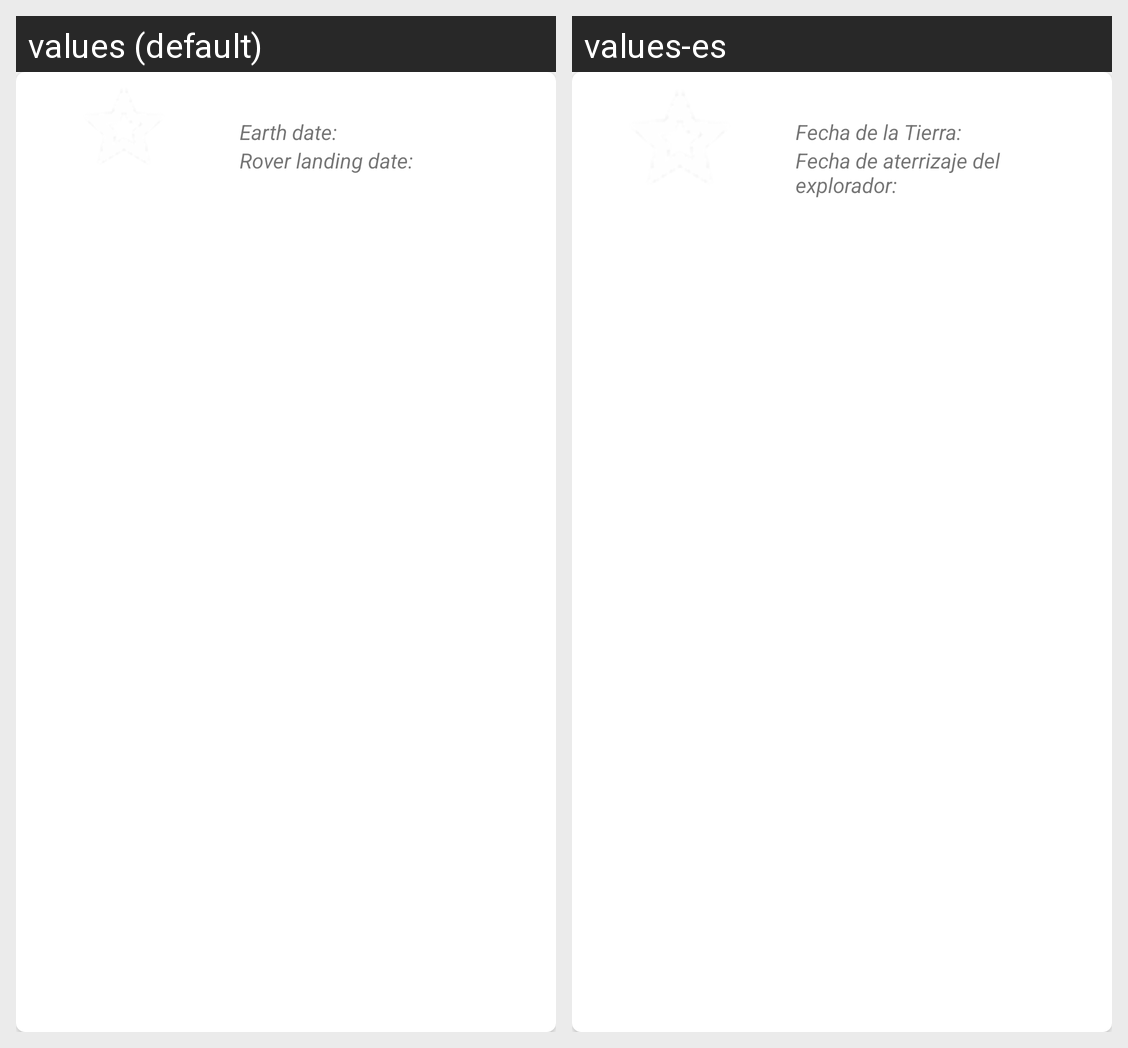

For this localized Android screen grid, give each drawn string resource with its value in every locale shown.
Android screen res/layout/fragment_itemlist_favoritemr.xml rendered under 2 locales, left to right: values (default), values-es. Device: Nexus 5 (rendered at 1080×1920; each locale shown at half size, 540×960, under a caption strip naming it); theme AppTheme.
Strings drawn on this screen, with the default value and each locale's value (text and hints the layout hard-codes, and strings that could not be matched under every locale, appear in the picture but are not listed):

adetail_tv_earthDate
  values: Earth date:
  values-es: Fecha de la Tierra:

adetail_tv_roverLandingdate
  values: Rover landing date:
  values-es: Fecha de aterrizaje del explorador:
